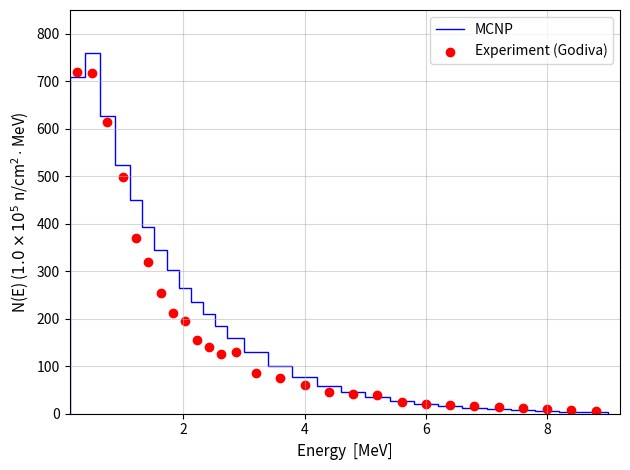

Python code for this plot:
import matplotlib.pyplot as plt
import numpy as np

# parameters
godiva_radius = 8.7313
surface_area = 4 * np.pi * (8.7313)**2

source_intensity = 5e12
power_correction = 100

# energy bins
energy_bins = np.array([
    0.0000E+00,
    1.2500E-01,
    3.7500E-01,
    6.2500E-01,
    8.7500E-01,
    1.1250E+00,
    1.3250E+00,
    1.5250E+00,
    1.7250E+00,
    1.9250E+00,
    2.1250E+00,
    2.3250E+00,
    2.5250E+00,
    2.7250E+00,
    3.0000E+00,
    3.4000E+00,
    3.8000E+00,
    4.2000E+00,
    4.6000E+00,
    5.0000E+00,
    5.4000E+00,
    5.8000E+00,
    6.2000E+00,
    6.6000E+00,
    7.0000E+00,
    7.4000E+00,
    7.8000E+00,
    8.2000E+00,
    8.6000E+00,
    9.0000E+00,
])

bin_centers = (energy_bins[2:] + energy_bins[1:-1]) / 2
bin_widths = energy_bins[1:] - energy_bins[:-1]


# results
mcnp_values = np.array([
    2.41584e-05, 1.12812e-04, 1.20815e-04, 9.97566e-05, 8.31784e-05, 5.73720e-05,
    4.99956e-05, 4.38075e-05, 3.84700e-05, 3.37853e-05, 2.99766e-05, 2.67044e-05,
    2.35965e-05, 2.78799e-05, 3.28460e-05, 2.54570e-05, 1.96693e-05, 1.49905e-05,
    1.14987e-05, 8.89181e-06, 6.84104e-06, 5.33017e-06, 4.11224e-06, 3.12831e-06,
    2.35719e-06, 1.76246e-06, 1.34639e-06, 1.00083e-06, 7.65143e-07
])

experimental_values = np.array([
    720, 718, 615, 498, 370, 320, 255, 212, 195, 155, 140, 125, 130,
    85, 75, 60, 45, 42, 40, 25, 20, 18, 17, 15, 12, 10, 8, 5,
])


# processing
bin_widths = energy_bins[1:] - energy_bins[:-1]
bin_widths = bin_widths[1:]

active_bins = energy_bins[1:]
mcnp_values = mcnp_values[1:]

# unit conversaion
mcnp_values /= bin_widths

mcnp_values *= source_intensity
mcnp_values /= power_correction
mcnp_values /= 1e5

angular_flux_to_current_factor = np.pi
mcnp_values *= angular_flux_to_current_factor


# output
plt.stairs(mcnp_values, active_bins, label="MCNP", color="blue")

plt.scatter(
    bin_centers, experimental_values,
    label="Experiment (Godiva)", color="red"
)

plt.xlabel("Energy  [MeV]", fontsize=11)
plt.ylabel(r"N(E) ($1.0\times10^{5}$ n/$\mathregular{cm^2\cdot MeV}$)", fontsize=11)

plt.xlim(0.125, 9.2)
plt.ylim(0.0, 850)

plt.grid(True, alpha=0.5)
plt.legend(fontsize=10, loc="upper right")

plt.tight_layout()
plt.savefig("spectrum_comparison.png")
plt.close()
